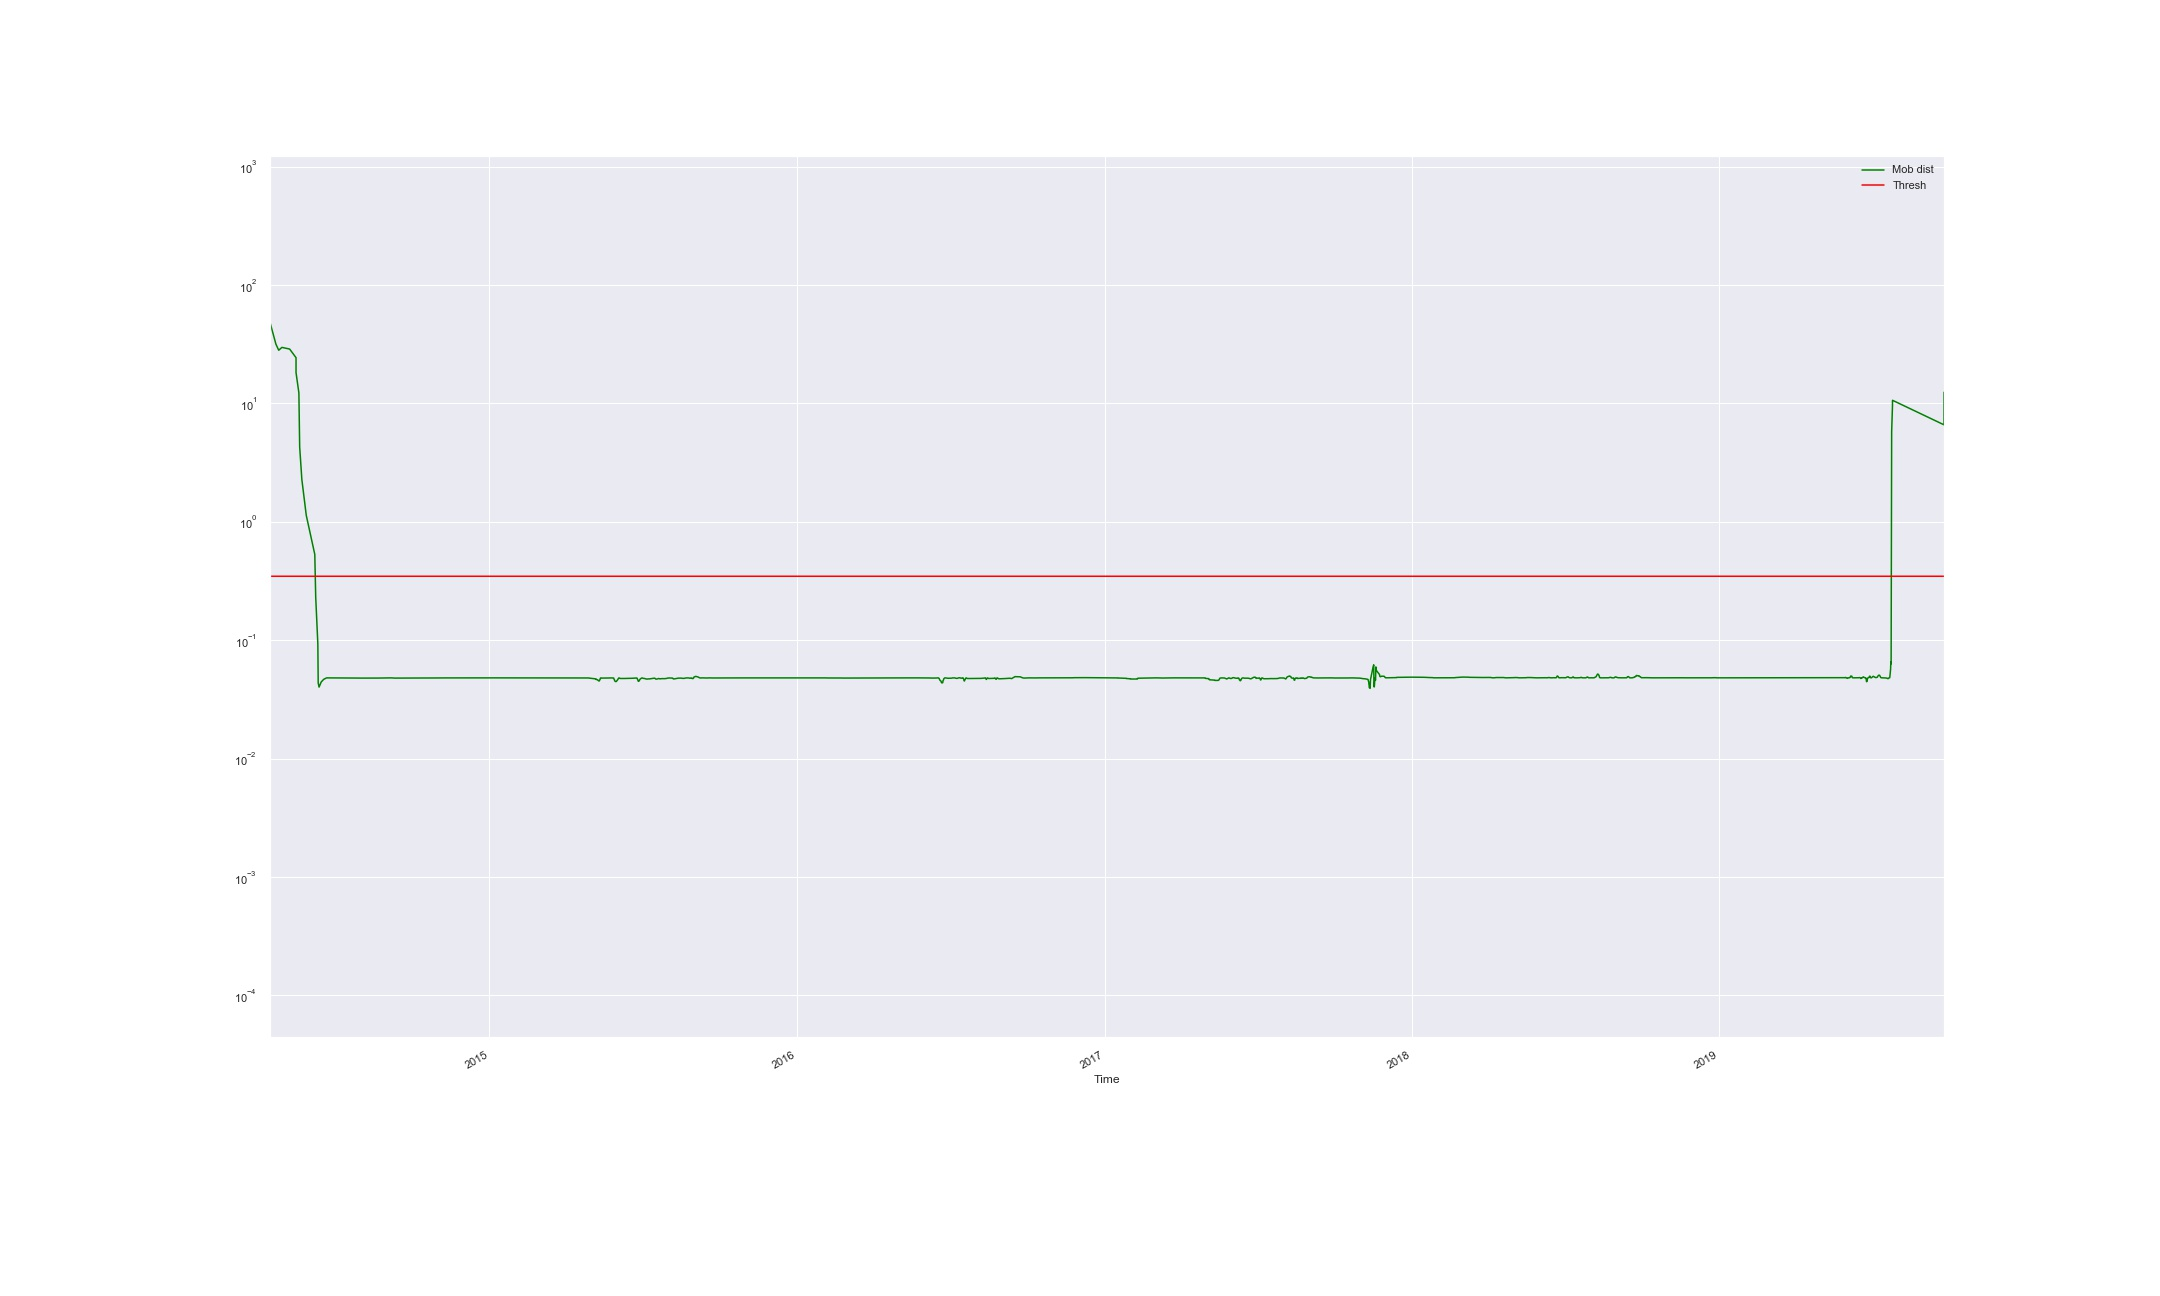

Source data for this figure (header and first rows):
Time, Mob dist, Thresh, Anomaly
2014-04-15 11:03:27.304, 48.4, 0.3465, True
2014-04-22 10:35:49.307, 31.71, 0.3465, True
2014-04-25 19:30:35.792, 28.11, 0.3465, True
2014-04-29 14:30:52.568, 29.72, 0.3465, True
2014-05-08 19:08:56.883, 28.77, 0.3465, True
2014-05-16 09:01:52.349, 24.32, 0.3465, True
2014-05-16 09:08:59.234, 18.2, 0.3465, True
2014-05-19 18:20:52.724, 12.25, 0.3465, True
2014-05-20 05:36:06.477, 7.54, 0.3465, True
2014-05-20 16:56:06.695, 4.289, 0.3465, True
2014-05-23 06:56:06.789, 2.276, 0.3465, True
2014-05-28 12:30:48.969, 1.134, 0.3465, True
2014-06-07 15:50:47.643, 0.5301, 0.3465, True
2014-06-08 18:10:47.751, 0.2304, 0.3465, False
2014-06-11 06:49:50.710, 0.09263, 0.3465, False
2014-06-11 17:09:50.823, 0.04347, 0.3465, False
2014-06-12 17:49:51.085, 0.04013, 0.3465, False
2014-06-15 06:49:51.486, 0.04432, 0.3465, False
2014-06-18 06:29:51.298, 0.04669, 0.3465, False
2014-06-20 17:29:51.508, 0.04763, 0.3465, False
2014-06-21 06:49:51.448, 0.04793, 0.3465, False
2014-06-21 16:49:51.421, 0.048, 0.3465, False
2014-06-27 11:56:04.712, 0.04799, 0.3465, False
2014-06-27 12:09:51.815, 0.04796, 0.3465, False
2014-06-29 23:09:51.934, 0.04794, 0.3465, False
2014-07-02 10:29:54.793, 0.04792, 0.3465, False
2014-07-04 17:49:51.354, 0.04792, 0.3465, False
2014-07-08 06:29:51.345, 0.04792, 0.3465, False
2014-07-08 15:29:51.216, 0.04792, 0.3465, False
2014-07-13 17:49:50.861, 0.04792, 0.3465, False
2014-07-15 17:09:52.336, 0.04792, 0.3465, False
2014-07-16 17:49:52.361, 0.04792, 0.3465, False
2014-07-18 10:29:52.874, 0.04791, 0.3465, False
2014-07-21 09:29:53.402, 0.0479, 0.3465, False
2014-07-23 15:29:53.128, 0.04789, 0.3465, False
2014-07-27 04:49:52.941, 0.04787, 0.3465, False
2014-07-27 18:49:52.896, 0.04785, 0.3465, False
2014-07-28 15:29:52.973, 0.04783, 0.3465, False
2014-07-29 11:29:56.057, 0.04781, 0.3465, False
2014-08-01 16:03:44.635, 0.04779, 0.3465, False
2014-08-06 07:23:44.705, 0.04778, 0.3465, False
2014-08-06 15:03:44.692, 0.04777, 0.3465, False
2014-08-08 10:23:44.832, 0.04776, 0.3465, False
2014-08-10 17:23:45.387, 0.04776, 0.3465, False
2014-08-11 21:43:45.661, 0.04776, 0.3465, False
2014-08-11 22:23:45.677, 0.04777, 0.3465, False
2014-08-13 21:41:36.507, 0.04778, 0.3465, False
2014-08-22 10:01:42.531, 0.04779, 0.3465, False
2014-08-22 12:01:36.161, 0.04781, 0.3465, False
2014-08-22 12:21:36.155, 0.04783, 0.3465, False
2014-08-26 16:41:35.646, 0.04785, 0.3465, False
2014-08-28 13:01:35.455, 0.04786, 0.3465, False
2014-08-28 16:01:35.431, 0.04788, 0.3465, False
2014-08-28 19:01:36.695, 0.04789, 0.3465, False
2014-08-29 06:01:35.438, 0.04789, 0.3465, False
2014-08-29 16:21:35.392, 0.04788, 0.3465, False
2014-08-30 09:21:35.485, 0.04787, 0.3465, False
2014-08-30 10:01:42.173, 0.04786, 0.3465, False
2014-08-30 10:41:35.502, 0.04784, 0.3465, False
2014-08-30 12:32:18.417, 0.04782, 0.3465, False
... 4,067 more rows
